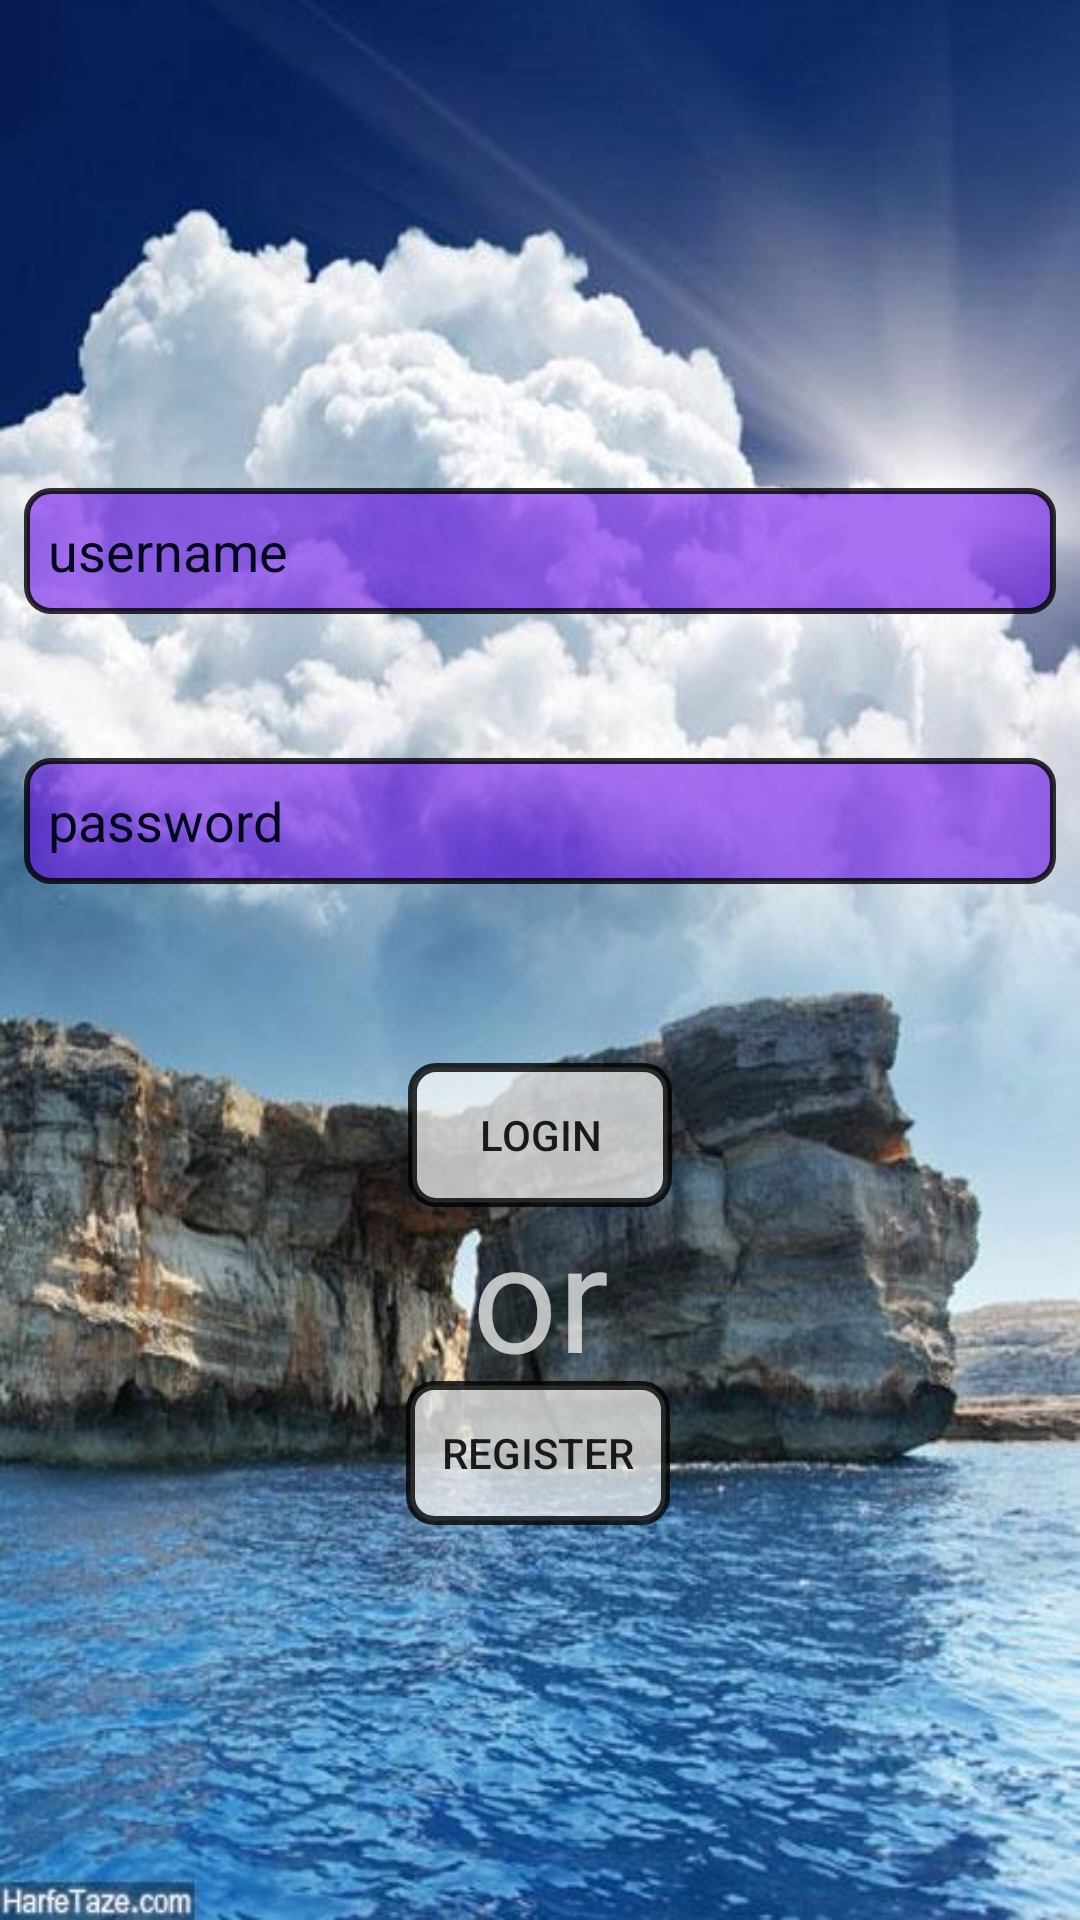

The Android layout XML behind this screen, and the referenced resources:
<!-- AndroidManifest.xml: application theme AppTheme -->
<!-- res/layout/activity_login.xml -->
<?xml version="1.0" encoding="utf-8"?>
<androidx.constraintlayout.widget.ConstraintLayout xmlns:android="http://schemas.android.com/apk/res/android"
    xmlns:app="http://schemas.android.com/apk/res-auto"
    xmlns:tools="http://schemas.android.com/tools"
    android:layout_width="match_parent"
    android:layout_height="match_parent"
    tools:context=".activites.LoginActivity"
    android:background="@drawable/ui">

    <EditText
        android:id="@+id/et_username"
        android:layout_width="match_parent"
        android:layout_height="42dp"
        android:layout_marginStart="8dp"
        android:layout_marginTop="220dp"
        android:layout_marginEnd="8dp"
        android:layout_marginBottom="24dp"
        android:background="@drawable/et_back"
        android:hint="username"
        android:padding="8dp"
        android:textColorHint="@color/black"
        app:layout_constraintBottom_toTopOf="@+id/et_password"
        app:layout_constraintEnd_toEndOf="parent"
        app:layout_constraintHorizontal_bias="1.0"
        app:layout_constraintStart_toStartOf="parent"
        app:layout_constraintTop_toTopOf="parent" />

    <EditText
        android:id="@+id/et_password"
        android:layout_width="match_parent"
        android:layout_height="42dp"
        android:layout_marginStart="8dp"
        android:layout_marginTop="24dp"
        android:layout_marginEnd="8dp"
        android:layout_marginBottom="403dp"
        android:background="@drawable/et_back"
        android:hint="password"
        android:padding="8dp"
        android:textColorHint="@color/black"
        app:layout_constraintBottom_toBottomOf="parent"
        app:layout_constraintEnd_toEndOf="parent"
        app:layout_constraintStart_toStartOf="parent"
        app:layout_constraintTop_toBottomOf="@+id/et_username" />

    <Button
        android:id="@+id/btn_login"
        android:layout_width="wrap_content"
        android:layout_height="wrap_content"
        android:text="login"
        app:layout_constraintBottom_toTopOf="@+id/btn_register"
        app:layout_constraintEnd_toEndOf="parent"
        app:layout_constraintStart_toStartOf="parent"
        app:layout_constraintTop_toBottomOf="@+id/et_password"
        app:layout_constraintVertical_bias="0.507"
        android:background="@drawable/back_btn"
        android:onClick="myOnClick"/>

    <Button
        android:id="@+id/btn_register"
        android:layout_width="wrap_content"
        android:layout_height="wrap_content"
        android:text="register"
        android:onClick="myOnClick"
        app:layout_constraintBottom_toBottomOf="parent"
        app:layout_constraintEnd_toEndOf="parent"
        app:layout_constraintHorizontal_bias="0.498"
        app:layout_constraintStart_toStartOf="parent"
        app:layout_constraintTop_toBottomOf="@+id/et_password"
        app:layout_constraintVertical_bias="0.557"
        android:background="@drawable/back_btn"/>

    <TextView
        android:id="@+id/textView"
        android:layout_width="wrap_content"
        android:layout_height="wrap_content"
        android:text="or"
        android:textColor="@color/white"
        android:textSize="50dp"
        android:fontFamily="sans-serif"
        app:layout_constraintBottom_toTopOf="@+id/btn_register"
        app:layout_constraintEnd_toEndOf="parent"
        app:layout_constraintStart_toStartOf="parent"
        app:layout_constraintTop_toBottomOf="@+id/btn_login" />

</androidx.constraintlayout.widget.ConstraintLayout>
<!-- resources referenced by this layout -->
<resources>
  <color name="black">#FF02071C</color>
  <color name="white">#B5FFFFFE</color>
  <!-- drawable back_btn (drawable) -->
  <?xml version="1.0" encoding="utf-8"?>
  <selector xmlns:android="http://schemas.android.com/apk/res/android">
  
      <item android:state_pressed="false" android:state_enabled="true" android:drawable="@drawable/unclick_btn"/>
      <item android:state_pressed="true" android:state_enabled="true" android:drawable="@drawable/click_btn"/>
  
  </selector>
  <!-- drawable et_back (drawable) -->
  <?xml version="1.0" encoding="utf-8"?>
  <shape xmlns:android="http://schemas.android.com/apk/res/android">
  
      <solid
          android:color="@color/colorPrimary"/>
      <stroke
          android:color="@color/backgrand"
          android:width="2dp"/>
      <corners
          android:radius="8dp"/>
  
  </shape>
  <!-- drawable ui: jpg bitmap (drawable, 60458 bytes) -->
  <style name="AppTheme" parent="Theme.AppCompat.Light.NoActionBar">
          
          <item name="colorPrimary">@color/colorPrimary</item>
          <item name="colorPrimaryDark">@color/colorPrimaryDark</item>
          <item name="colorAccent">@color/colorAccent</item>
      </style>
  <!-- drawable unclick_btn (drawable) -->
  <?xml version="1.0" encoding="utf-8"?>
  <shape
      xmlns:android="http://schemas.android.com/apk/res/android">
  <solid
      android:color="@color/white"/>
      <corners
          android:radius="8dp"/>
      <stroke
          android:color="@color/backgrand"
          android:width="3dp"/>
  
  </shape>
  <!-- drawable click_btn (drawable) -->
  <?xml version="1.0" encoding="utf-8"?>
  <shape
      xmlns:android="http://schemas.android.com/apk/res/android">
      <solid
          android:color="@color/back3"/>
      <corners
          android:radius="8dp"/>
      <stroke
          android:color="@color/backgrand"
          android:width="5dp"/>
  
  </shape>
  <color name="colorPrimary">#8F6205E8</color>
  <color name="backgrand">#CB000000</color>
  <color name="colorPrimaryDark">#D23700B3</color>
  <color name="colorAccent">#03DAC5</color>
  <color name="back3">#BCDD4141</color>
</resources>
